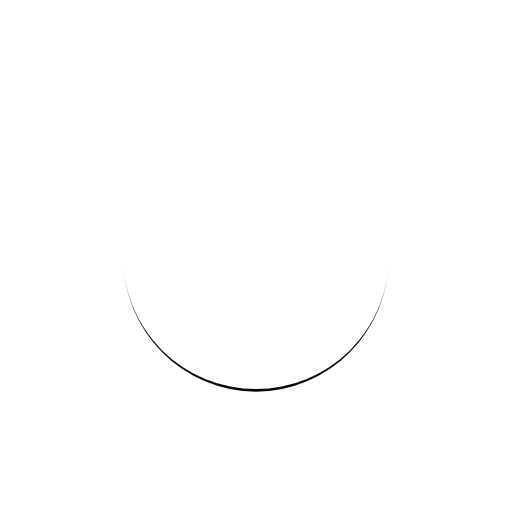
t = 0.00 s
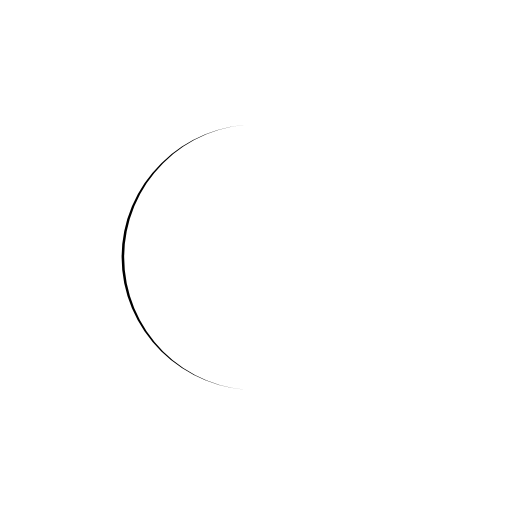
t = 0.25 s
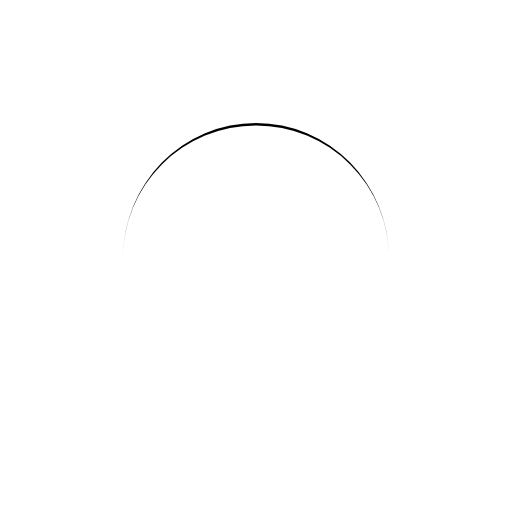
t = 0.50 s
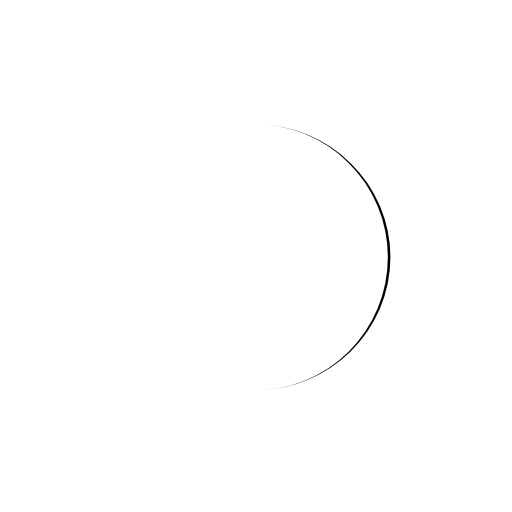
t = 0.75 s

The animated SVG that drew these frames (rendered in a browser with its animation timeline set to each time). Animation: 1 SMIL element (animateTransform=1); one cycle of 1.00 s, repeats indefinitely.

<?xml version="1.0" encoding="utf-8"?>
<svg xmlns="http://www.w3.org/2000/svg" xmlns:xlink="http://www.w3.org/1999/xlink" style="margin: auto; background: none; display: block; shape-rendering: auto;" width="200px" height="200px" viewBox="0 0 100 100" preserveAspectRatio="xMidYMid">
<path d="M24 50A26 26 0 0 0 76 50A26 26.5 0 0 1 24 50" fill="#000000" stroke="none">
  <animateTransform attributeName="transform" type="rotate" dur="1s" repeatCount="indefinite" keyTimes="0;1" values="0 50 50.25;360 50 50.25"></animateTransform>
</path>
<!-- [ldio] generated by https://loading.io/ --></svg>
